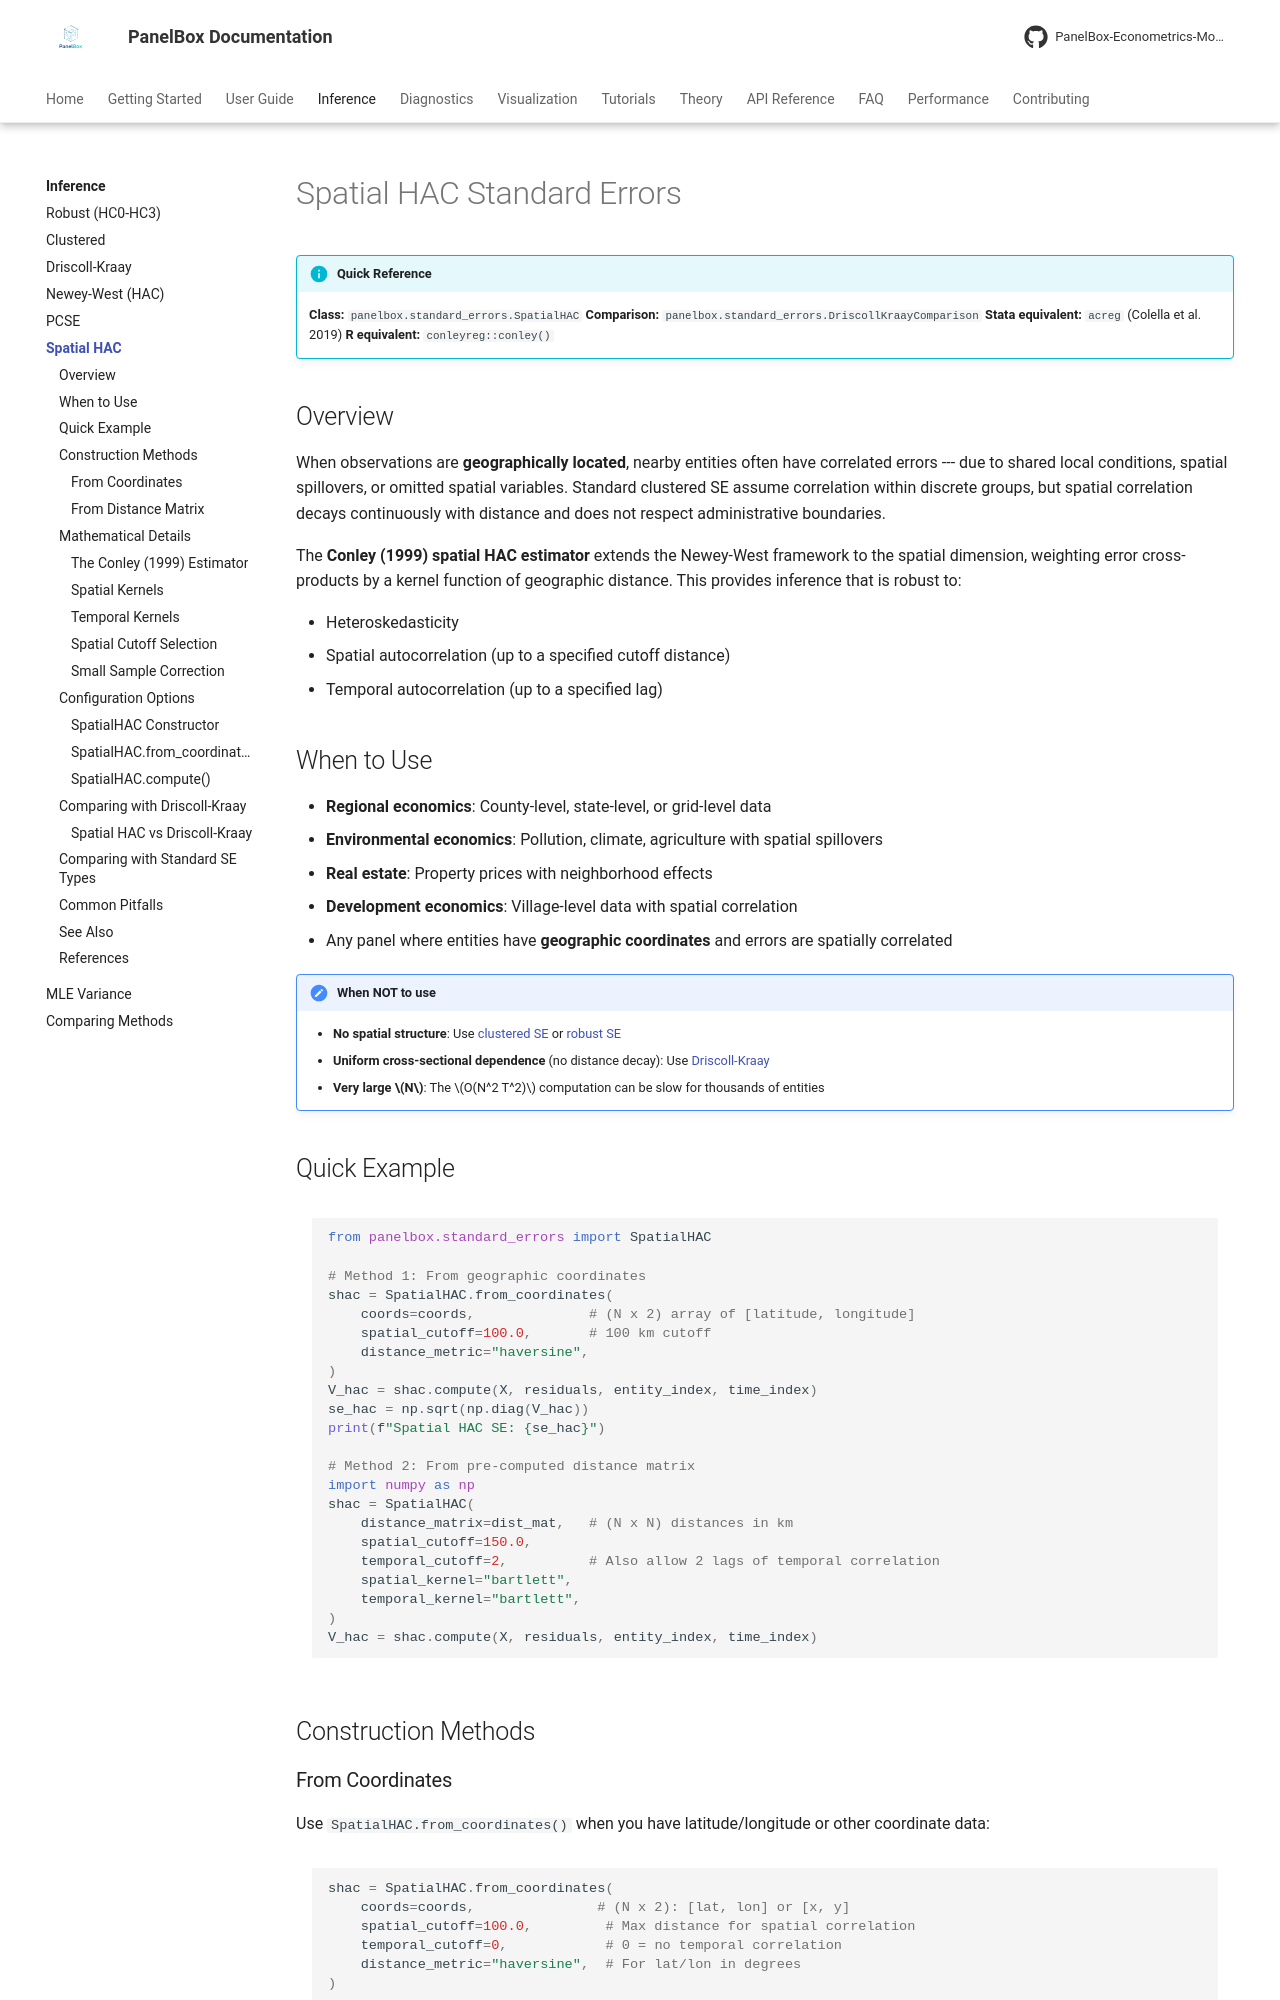

repository: PanelBox-Econometrics-Model/panelbox · page: inference/spatial-hac/index.html · generator: mkdocs

---
title: "Spatial HAC Standard Errors"
description: "Conley (1999) spatial heteroskedasticity and autocorrelation consistent standard errors for geographically correlated panel data in PanelBox."
---

# Spatial HAC Standard Errors

!!! info "Quick Reference"
    **Class:** `panelbox.standard_errors.SpatialHAC`
    **Comparison:** `panelbox.standard_errors.DriscollKraayComparison`
    **Stata equivalent:** `acreg` (Colella et al. 2019)
    **R equivalent:** `conleyreg::conley()`

## Overview

When observations are **geographically located**, nearby entities often have correlated errors --- due to shared local conditions, spatial spillovers, or omitted spatial variables. Standard clustered SE assume correlation within discrete groups, but spatial correlation decays continuously with distance and does not respect administrative boundaries.

The **Conley (1999) spatial HAC estimator** extends the Newey-West framework to the spatial dimension, weighting error cross-products by a kernel function of geographic distance. This provides inference that is robust to:

- Heteroskedasticity
- Spatial autocorrelation (up to a specified cutoff distance)
- Temporal autocorrelation (up to a specified lag)

## When to Use

- **Regional economics**: County-level, state-level, or grid-level data
- **Environmental economics**: Pollution, climate, agriculture with spatial spillovers
- **Real estate**: Property prices with neighborhood effects
- **Development economics**: Village-level data with spatial correlation
- Any panel where entities have **geographic coordinates** and errors are spatially correlated

!!! note "When NOT to use"
    - **No spatial structure**: Use [clustered SE](clustered.md) or [robust SE](robust.md)
    - **Uniform cross-sectional dependence** (no distance decay): Use [Driscoll-Kraay](driscoll-kraay.md)
    - **Very large $N$**: The $O(N^2 T^2)$ computation can be slow for thousands of entities
